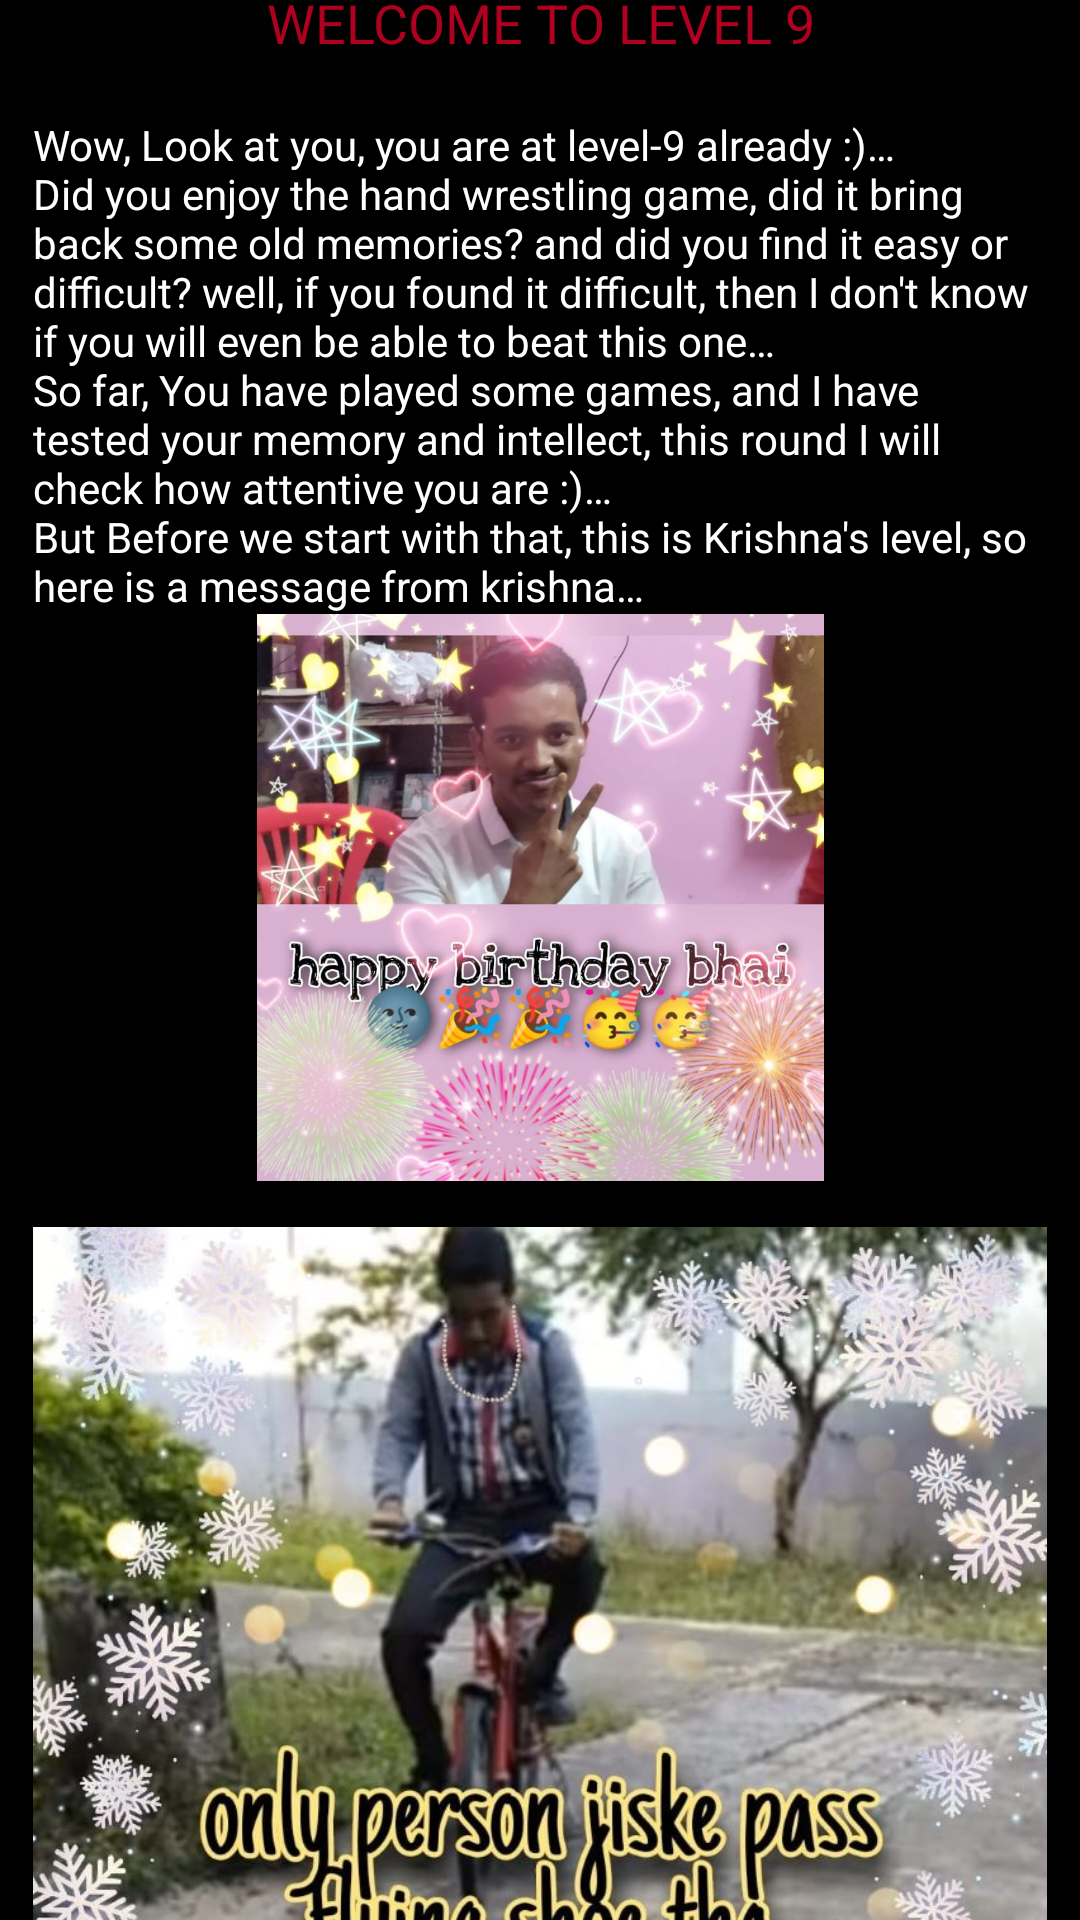

Here is an Android app screen rendered from its layout file. Give the layout XML and the strings, colors and styles it references.
<!-- AndroidManifest.xml: application theme Theme.SOSShivankar -->
<!-- res/layout/activity_main11.xml -->
<?xml version="1.0" encoding="utf-8"?>
<androidx.constraintlayout.widget.ConstraintLayout xmlns:android="http://schemas.android.com/apk/res/android"
    xmlns:app="http://schemas.android.com/apk/res-auto"
    xmlns:tools="http://schemas.android.com/tools"
    android:layout_width="match_parent"
    android:layout_height="match_parent"
    android:background="@android:drawable/screen_background_dark"
    tools:context=".MainActivity11">

    <ScrollView
        android:layout_width="338dp"
        android:layout_height="650dp"
        app:layout_constraintBottom_toBottomOf="parent"
        app:layout_constraintEnd_toEndOf="parent"
        app:layout_constraintHorizontal_bias="0.5"
        app:layout_constraintStart_toStartOf="parent"
        app:layout_constraintTop_toTopOf="parent">

        <LinearLayout
            android:layout_width="match_parent"
            android:layout_height="wrap_content"
            android:orientation="vertical">

            <TextView
                android:id="@+id/head9"
                android:layout_width="match_parent"
                android:layout_height="wrap_content"
                android:gravity="center_horizontal"
                android:text="WELCOME TO LEVEL 9"
                android:textColor="@color/design_default_color_error"
                android:textSize="18sp" />

            <TextView
                android:id="@+id/cleared9"
                android:layout_width="match_parent"
                android:layout_height="wrap_content"
                android:textColor="@color/design_default_color_secondary_variant" />

            <TextView
                android:id="@+id/tv9_1"
                android:layout_width="match_parent"
                android:layout_height="wrap_content"
                android:text="@string/ins9_1"
                android:textColor="@color/white" />

            <ImageView
                android:id="@+id/imageView15"
                android:layout_width="match_parent"
                android:layout_height="189dp"
                app:srcCompat="@drawable/krishwisha" />

            <ImageView
                android:id="@+id/imageView16"
                android:layout_width="match_parent"
                android:layout_height="429dp"
                app:srcCompat="@drawable/krishwishb" />

            <ImageView
                android:id="@+id/imageView18"
                android:layout_width="match_parent"
                android:layout_height="487dp"
                app:srcCompat="@drawable/krishwishc" />

            <ImageView
                android:id="@+id/imageView19"
                android:layout_width="match_parent"
                android:layout_height="504dp"
                app:srcCompat="@drawable/krishwishd" />

            <TextView
                android:id="@+id/textView9_3"
                android:layout_width="match_parent"
                android:layout_height="wrap_content"
                android:layout_marginTop="10dp"
                android:text="@string/ins9_2"
                android:textColor="@android:color/holo_orange_light" />

            <EditText
                android:id="@+id/ans_9"
                android:layout_width="match_parent"
                android:layout_height="wrap_content"
                android:background="@android:drawable/screen_background_light_transparent"
                android:ems="10"
                android:hint="Enter PassWord to level 10 here"
                android:inputType="textPersonName"
                android:minHeight="48dp" />

            <Button
                android:id="@+id/submit9"
                android:layout_width="match_parent"
                android:layout_height="wrap_content"
                android:layout_marginBottom="300dp"
                android:onClick="check9"
                android:text="SUBMIT" />
        </LinearLayout>
    </ScrollView>

</androidx.constraintlayout.widget.ConstraintLayout>
<!-- resources referenced by this layout -->
<resources>
  <!-- drawable krishwisha: jpeg bitmap (drawable-v24, 102923 bytes) -->
  <!-- drawable krishwishb: jpeg bitmap (drawable-v24, 147631 bytes) -->
  <!-- drawable krishwishc: jpeg bitmap (drawable-v24, 225057 bytes) -->
  <!-- drawable krishwishd: jpeg bitmap (drawable-v24, 124861 bytes) -->
  <string name="ins9_1">
          Wow, Look at you, you are at level-9 already :)… \nDid you enjoy the hand wrestling game, did it bring back some old memories? and did you find it easy or difficult? well, if you found it difficult, then I don\'t know if you will even be able to beat this one… \nSo far, You have played some games, and I have tested your memory and intellect, this round I will check how attentive you are :)… \nBut Before we start with that, this is Krishna\'s level, so here is a message from krishna…</string>
  <string name="ins9_2">
          $ Task:://level-9/load_challenge \n $ Loading challenge 9… \n$ To unlock next level , you will have to find the PassWord to the next level and enter it in the entry below… \n$ The password is hidden somewhere in the home screen , you will have to find it DECODE IT and enter it below to open the next level… \n$ Hope you haven\'t finished all your hints because this is going to be a tough one ;)… \n$ were you paying attention all this time? lets see how smart and attentive you are ;)… \n$ The password should only contain small letter (lower case) alphabets, numbers and the symbol \' _ \' \n$ BEST OF LUCK :) you really need it this time :)…
      </string>
  <style name="Theme.SOSShivankar" parent="Theme.MaterialComponents.DayNight.DarkActionBar">
          
          <item name="colorPrimary">@color/purple_500</item>
          <item name="colorPrimaryVariant">@color/purple_700</item>
          <item name="colorOnPrimary">@color/white</item>
          
          <item name="colorSecondary">@color/teal_200</item>
          <item name="colorSecondaryVariant">@color/teal_700</item>
          <item name="colorOnSecondary">@color/black</item>
          
          <item name="android:statusBarColor" tools:targetApi="l">?attr/colorPrimaryVariant</item>
          
      </style>
  <!-- not gathered from this repository: default colours our renderer supplied (Android Studio template values) -->
  <color name="purple_500">#FF6200EE</color>
  <color name="purple_700">#FF3700B3</color>
  <color name="teal_200">#FF03DAC5</color>
  <color name="teal_700">#FF018786</color>
  <color name="black">#FF000000</color>
  <color name="white">#FFFFFFFF</color>
</resources>
